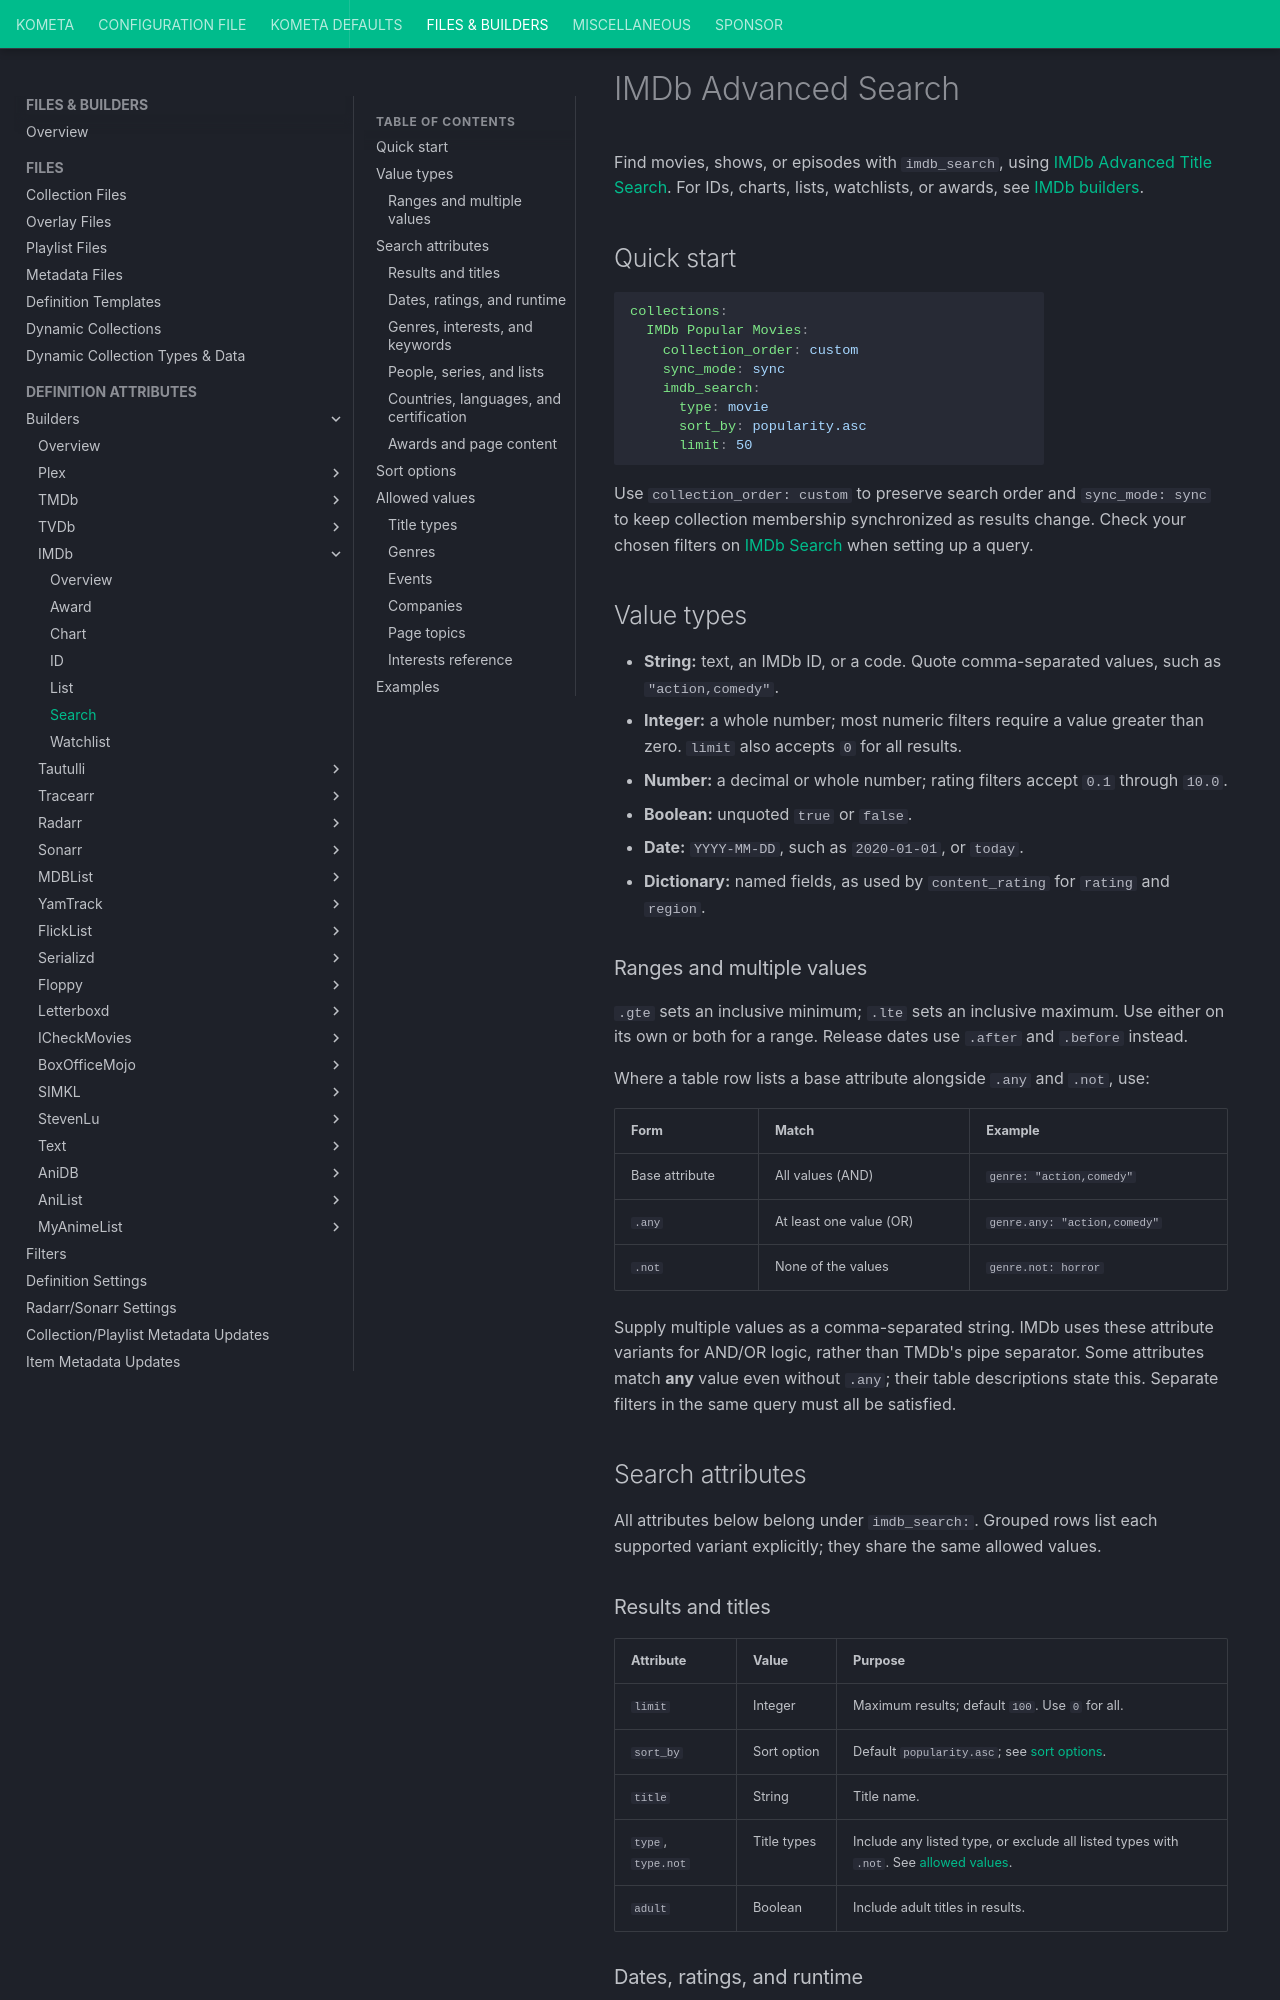

repository: Kometa-Team/Kometa · page: files/builders/imdb/search/index.html · generator: mkdocs

# IMDb Advanced Search

Find movies, shows, or episodes with `imdb_search`, using [IMDb Advanced Title Search](https://www.imdb.com/search/title/). For IDs, charts, lists, watchlists, or awards, see [IMDb builders](builders.md).

## Quick start

```yaml
collections:
  IMDb Popular Movies:
    collection_order: custom
    sync_mode: sync
    imdb_search:
      type: movie
      sort_by: popularity.asc
      limit: 50
```

Use `collection_order: custom` to preserve search order and `sync_mode: sync`
to keep collection membership synchronized as results change. Check your chosen
filters on [IMDb Search](https://www.imdb.com/search/) when setting up a query.

## Value types

- **String:** text, an IMDb ID, or a code. Quote comma-separated values, such as `"action,comedy"`.
- **Integer:** a whole number; most numeric filters require a value greater than zero. `limit` also accepts `0` for all results.
- **Number:** a decimal or whole number; rating filters accept `0.1` through `10.0`.
- **Boolean:** unquoted `true` or `false`.
- **Date:** `YYYY-MM-DD`, such as `2020-01-01`, or `today`.
- **Dictionary:** named fields, as used by `content_rating` for `rating` and `region`.

### Ranges and multiple values

`.gte` sets an inclusive minimum; `.lte` sets an inclusive maximum. Use either
on its own or both for a range. Release dates use `.after` and `.before` instead.

Where a table row lists a base attribute alongside `.any` and `.not`, use:

| Form | Match | Example |
|:-----|:------|:--------|
| Base attribute | All values (AND) | `genre: "action,comedy"` |
| `.any` | At least one value (OR) | `genre.any: "action,comedy"` |
| `.not` | None of the values | `genre.not: horror` |

Supply multiple values as a comma-separated string. IMDb uses these attribute
variants for AND/OR logic, rather than TMDb's pipe separator. Some attributes
match **any** value even without `.any`; their table descriptions state this.
Separate filters in the same query must all be satisfied.

## Search attributes

All attributes below belong under `imdb_search:`. Grouped rows list each supported
variant explicitly; they share the same allowed values.

### Results and titles

| Attribute | Value | Purpose |
|:----------|:------|:--------|
| `limit` | Integer | Maximum results; default `100`. Use `0` for all. |
| `sort_by` | Sort option | Default `popularity.asc`; see [sort options](#sort-options). |
| `title` | String | Title name. |
| `type`, `type.not` | Title types | Include any listed type, or exclude all listed types with `.not`. See [allowed values](#allowed-values). |
| `adult` | Boolean | Include adult titles in results. |

### Dates, ratings, and runtime

| Attribute | Value | Purpose |
|:----------|:------|:--------|
| `release.after`, `release.before` | Date | Released after / before the given date. |
| `rating.gte`, `rating.lte` | Number, 0.1-10.0 | Minimum / maximum IMDb rating. |
| `votes.gte`, `votes.lte` | Positive integer | Minimum / maximum vote count. |
| `runtime.gte`, `runtime.lte` | Positive integer | Minimum / maximum runtime. |
| `popularity.gte`, `popularity.lte` | Positive integer | Minimum / maximum popularity value. |
| `imdb_top`, `imdb_bottom` | Positive integer | Titles in the given top / bottom number of movies. |
